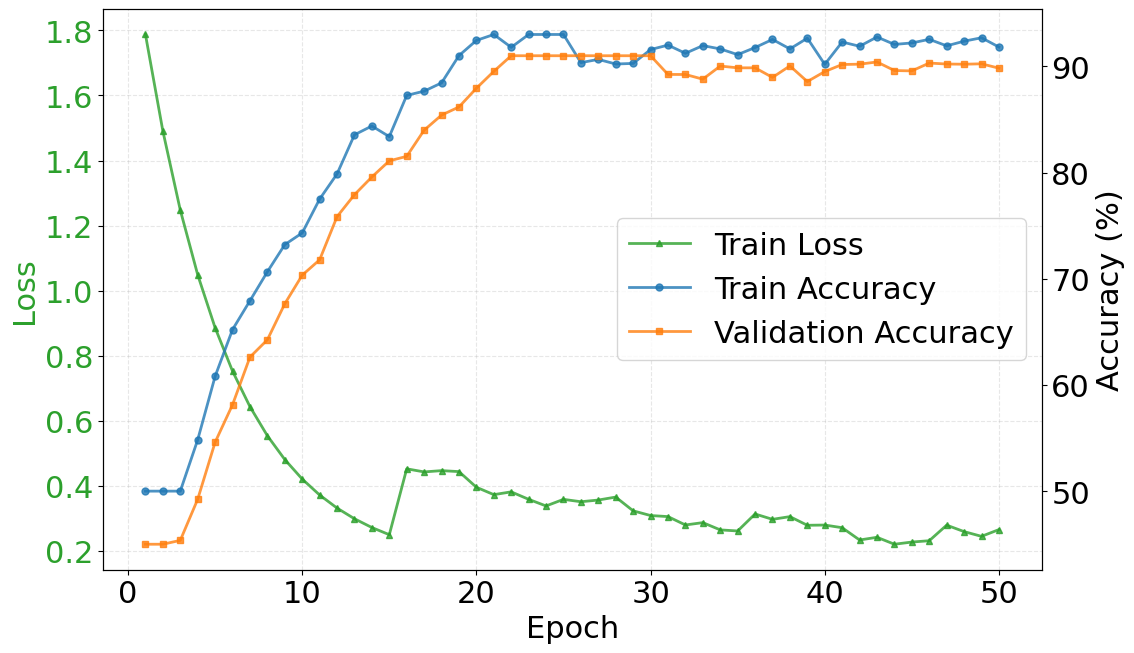

The matplotlib source for this figure:
import numpy as np
import matplotlib.pyplot as plt

# 设置随机种子以便复现
np.random.seed(42)

plt.rcParams['font.family'] = ['Times New Roman',"SimSun"]
plt.rcParams['font.size'] = 22

# 生成模拟的训练数据
epochs = 50
x = np.arange(1, epochs + 1)

# 生成训练损失（前期快速下降，后期缓慢下降但有波动）
train_loss = np.zeros(epochs)
for i in range(epochs):
    if i < 15:
        # 前期：快速下降
        train_loss[i] = 2.0 * np.exp(-0.2 * (i+1)) + 0.15
    else:
        # 后期：缓慢下降，但有波动
        base_loss = 0.32 * np.exp(-0.03 * (i-14)) + 0.12
        wave = 0.025 * np.sin(0.6 * (i-14))
        noise = 0.015 * np.random.randn()
        train_loss[i] = base_loss + wave + noise

train_loss = np.clip(train_loss, 0.08, None)

# 生成训练准确率（最终达到92%）
train_acc = np.zeros(epochs)
for i in range(epochs):
    if i < 25:
        train_acc[i] = 100 * (1 - 0.65 * np.exp(-0.1 * (i+1))) + np.random.randn() * 1.2
    else:
        base_acc = 92.3 - 1.8 * np.exp(-0.08 * (i-24))
        noise = np.random.randn() * 0.6
        train_acc[i] = base_acc + noise

train_acc = np.clip(train_acc, 50, 93.5)

# 生成验证准确率（最终达到90%）
val_acc = np.zeros(epochs)
for i in range(epochs):
    if i < 30:
        val_acc[i] = 100 * (1 - 0.72 * np.exp(-0.09 * (i+1))) + np.random.randn() * 1.0
    else:
        base_acc = 90.1 - 1.2 * np.exp(-0.06 * (i-29))
        wave = 0.3 * np.sin(0.4 * (i-29))
        noise = np.random.randn() * 0.5
        val_acc[i] = base_acc + wave + noise

val_acc = np.clip(val_acc, 45, 91.5)

# 确保最终准确率满足要求
train_acc[-8:] = 92.3 + np.random.randn(8) * 0.3
train_acc = np.clip(train_acc, 50, 93)

val_acc[-10:] = 90.1 + np.random.randn(10) * 0.4
val_acc = np.clip(val_acc, 45, 91)

# 创建图形（单图双y轴）
fig, ax1 = plt.subplots(figsize=(12, 7))

# 颜色设置
color_loss = '#2ca02c'      # 绿色
color_train_acc = '#1f77b4'  # 蓝色
color_val_acc = '#ff7f0e'    # 橙色

# 绘制训练损失（左y轴）- 点线图
ax1.set_xlabel('Epoch')
ax1.set_ylabel('Loss', color=color_loss)
line1 = ax1.plot(x, train_loss, color=color_loss, linestyle='-', marker='^', 
                 markersize=5, linewidth=2, label='Train Loss', alpha=0.8)
ax1.tick_params(axis='y', labelcolor=color_loss)
ax1.grid(True, alpha=0.3, linestyle='--')

# 创建右y轴用于准确率 - 点线图
ax2 = ax1.twinx()
ax2.set_ylabel('Accuracy (%)')
line2 = ax2.plot(x, train_acc, color=color_train_acc, linestyle='-', marker='o', 
                 markersize=5, linewidth=2, label='Train Accuracy', alpha=0.8)
line3 = ax2.plot(x, val_acc, color=color_val_acc, linestyle='-', marker='s', 
                 markersize=5, linewidth=2, label='Validation Accuracy', alpha=0.8)
ax2.tick_params(axis='y')

# 合并图例
lines = line1 + line2 + line3
labels = [l.get_label() for l in lines]
ax1.legend(lines, labels, loc='center right')

plt.tight_layout()
plt.show()

# 打印关键数据
print("训练完成！")
print(f"最终训练损失: {train_loss[-1]:.4f}")
print(f"最终训练准确率: {train_acc[-1]:.2f}%")
print(f"最终验证准确率: {val_acc[-1]:.2f}%")
print(f"\n最后5个epoch的验证准确率:")
for i in range(5):
    print(f"Epoch {epochs-4+i}: {val_acc[epochs-5+i]:.2f}%")

# 保存数据到CSV文件
import pandas as pd

data = {
    'Epoch': x,
    'Train_Loss': train_loss,
    'Train_Accuracy': train_acc,
    'Validation_Accuracy': val_acc
}
df = pd.DataFrame(data)
df.to_csv('resnet_training_results.csv', index=False)
print("\n数据已保存到 'resnet_training_results.csv'")
